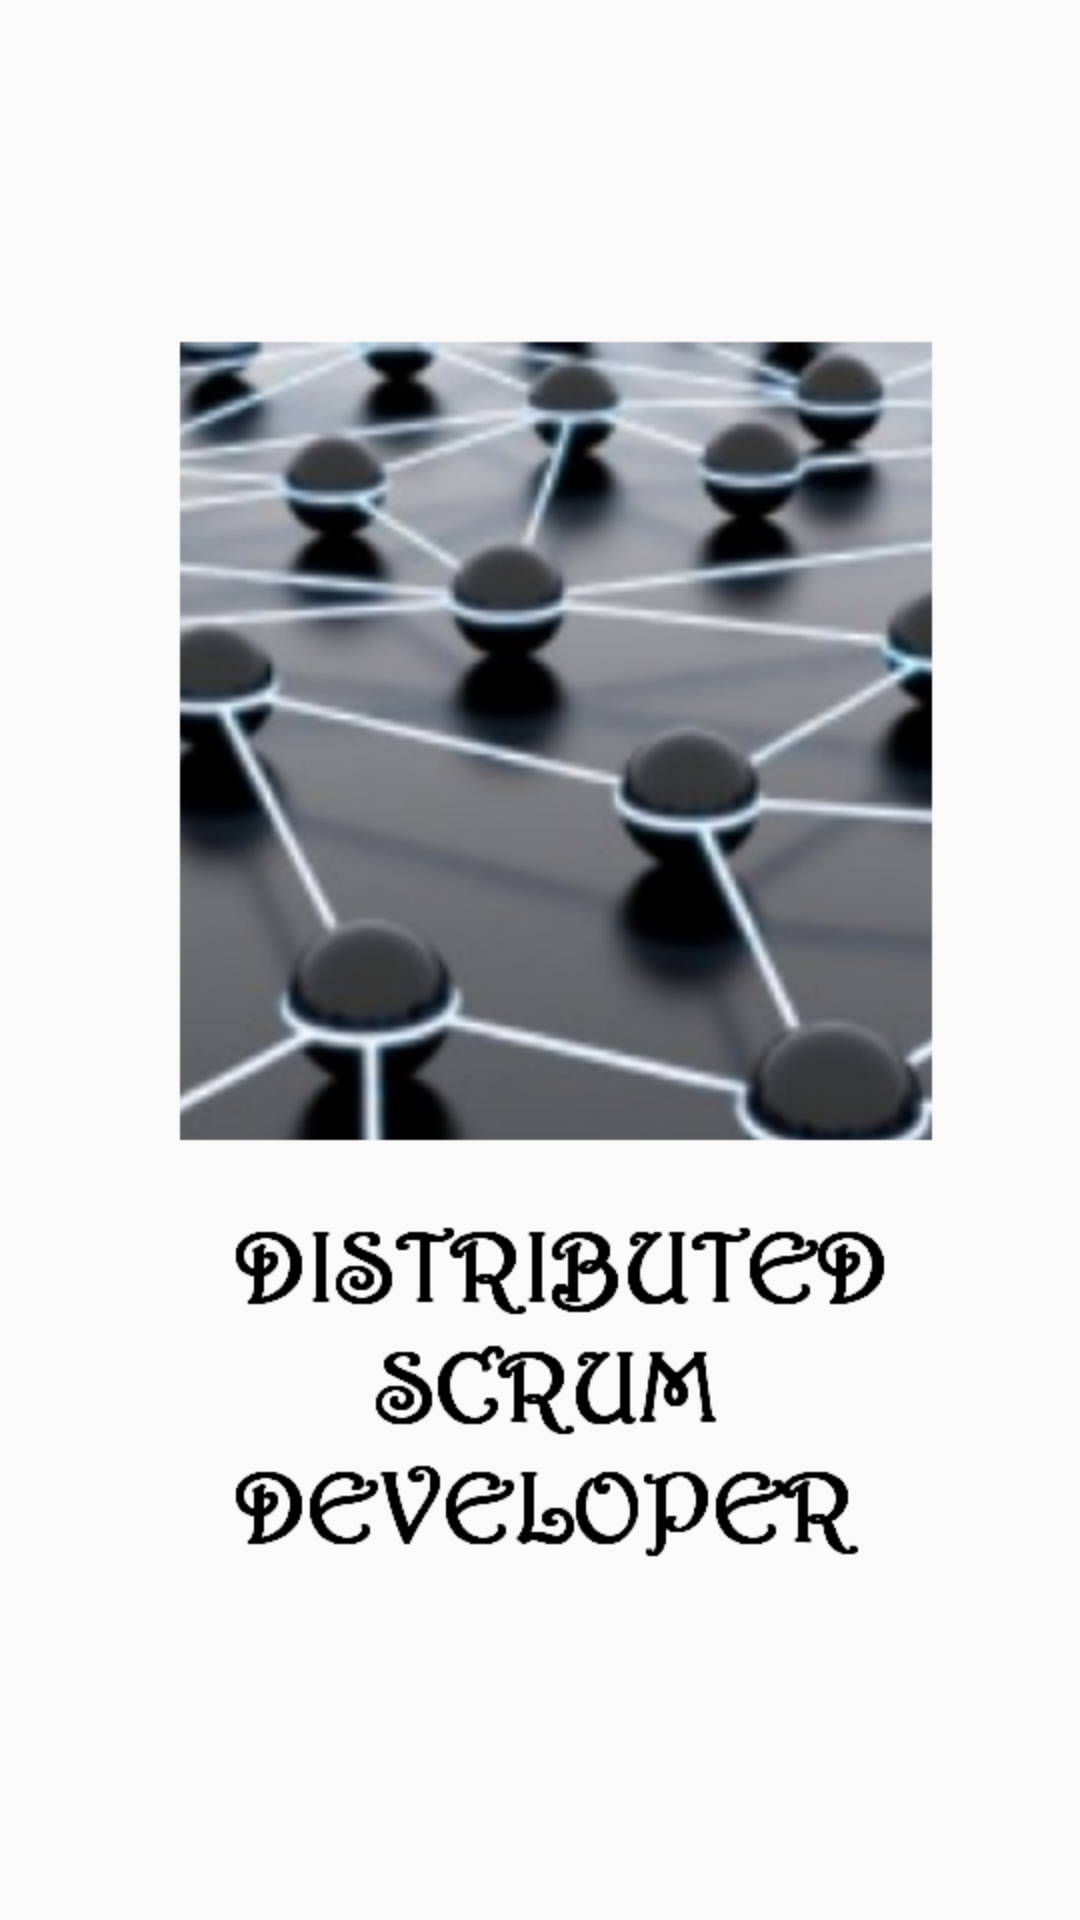

Android layout source for this screen:
<!-- AndroidManifest.xml: application theme AppTheme -->
<!-- res/layout/activity_splash.xml -->
<?xml version="1.0" encoding="utf-8"?>
<LinearLayout xmlns:android="http://schemas.android.com/apk/res/android"
    android:layout_width="match_parent"
    android:layout_height="match_parent"
    android:background="@drawable/scrum_splash"
    android:animateLayoutChanges="true"
    android:orientation="vertical" >
</LinearLayout>
<!-- resources referenced by this layout -->
<resources>
  <!-- drawable scrum_splash: png bitmap (drawable-mdpi, 174340 bytes) -->
  <style name="AppTheme" parent="Theme.AppCompat.Light.NoActionBar">
          
      </style>
</resources>
